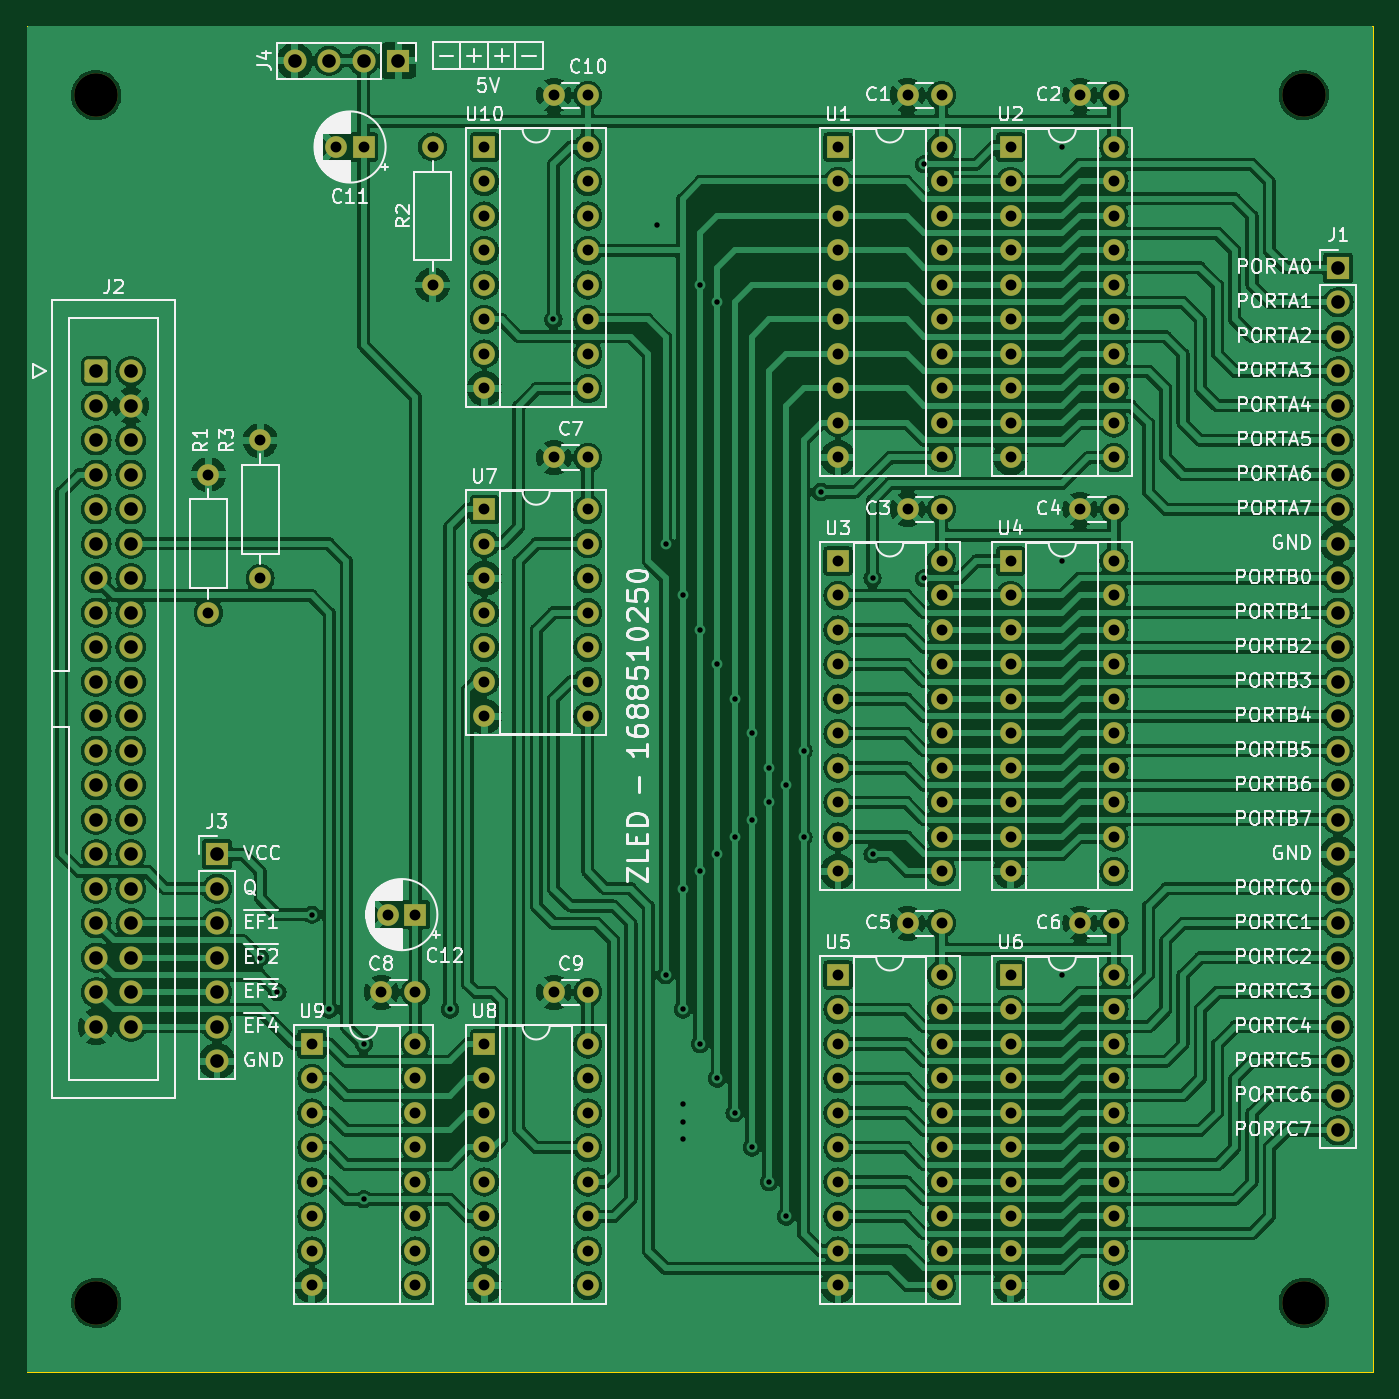
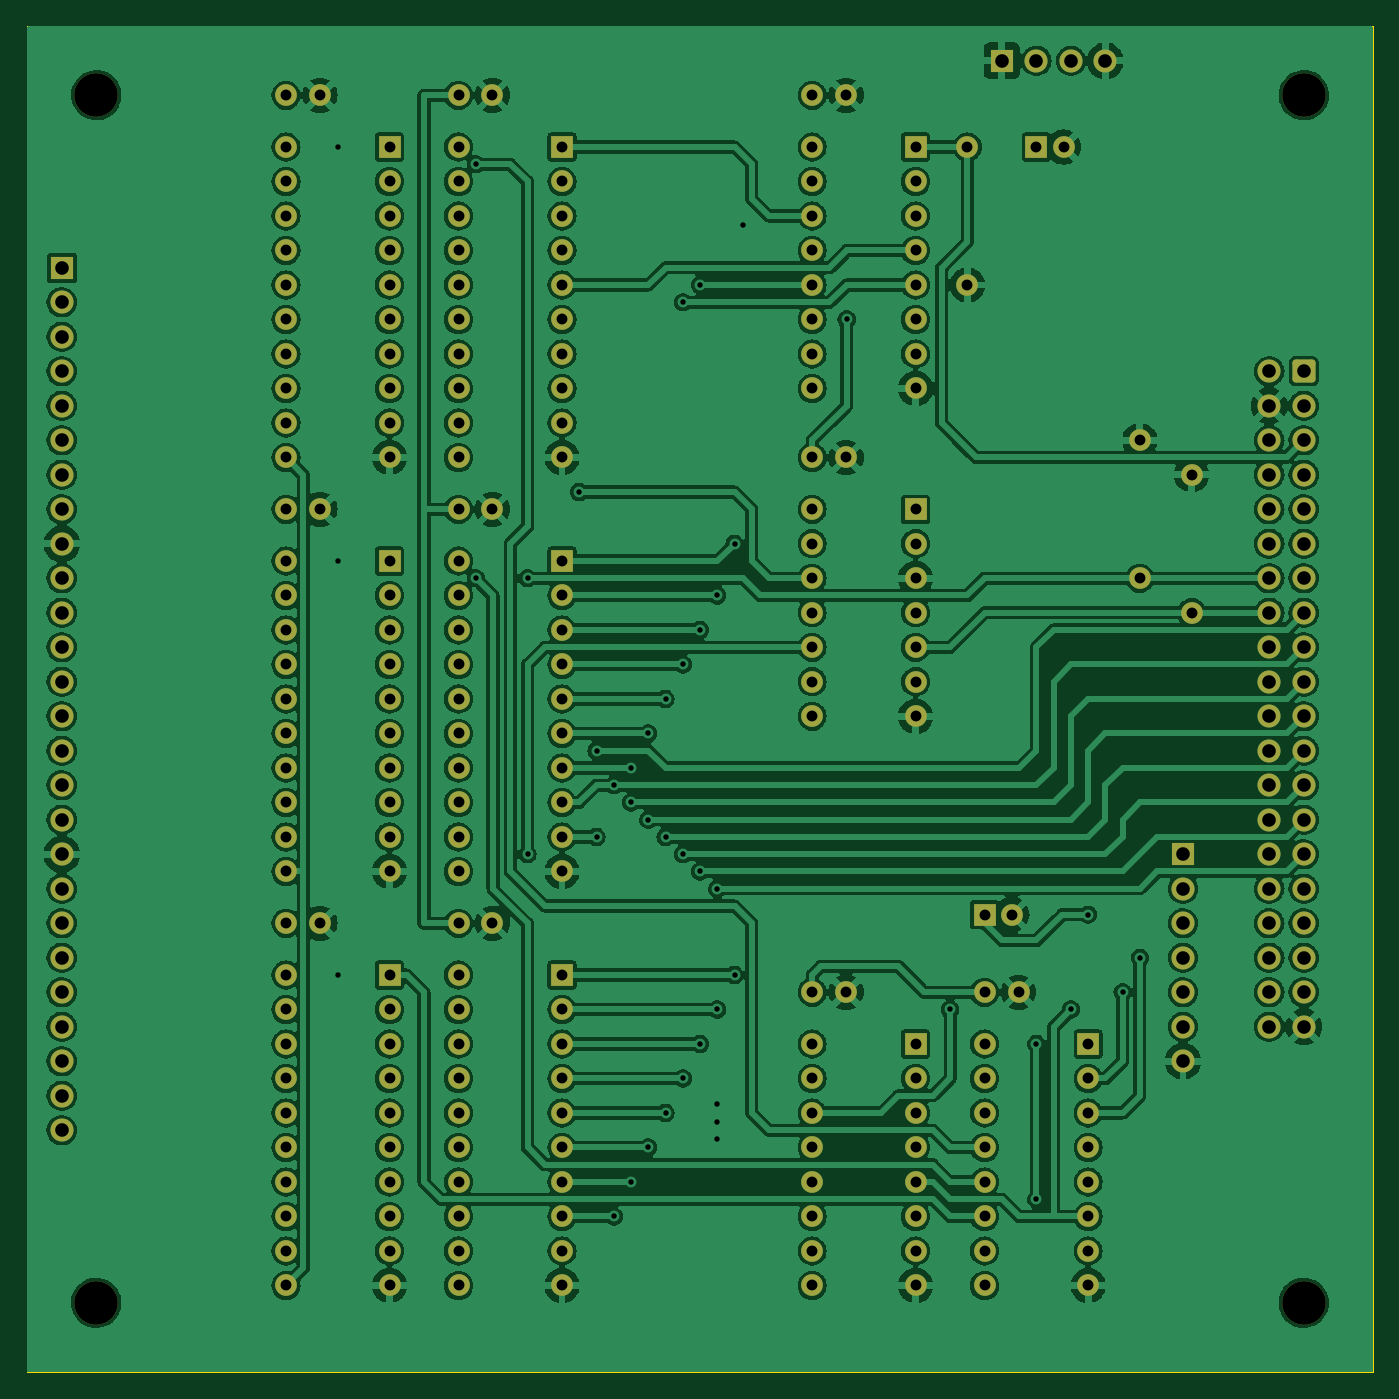
Circuit board: 11 layer files. Board 99.1 x 99.1 mm.
- bottom_copper: cdp-io-B_Cu.gbl (782404 bytes)
- bottom_mask: cdp-io-B_Mask.gbs (9386 bytes)
- paste: cdp-io-B_Paste.gbp (501 bytes)
- bottom_silk: cdp-io-B_Silkscreen.gbo (9390 bytes)
- outline: cdp-io-Edge_Cuts.gm1 (748 bytes)
- top_copper: cdp-io-F_Cu.gtl (783771 bytes)
- top_mask: cdp-io-F_Mask.gts (9386 bytes)
- paste: cdp-io-F_Paste.gtp (501 bytes)
- top_silk: cdp-io-F_Silkscreen.gto (170642 bytes)
- drill: cdp-io-NPTH.drl (430 bytes)
- drill: cdp-io-PTH.drl (6645 bytes)

=== bottom_copper: cdp-io-B_Cu.gbl (782404 bytes, source omitted) ===
=== bottom_mask: cdp-io-B_Mask.gbs (9386 bytes, source omitted) ===
=== paste: cdp-io-B_Paste.gbp ===
G04 #@! TF.GenerationSoftware,KiCad,Pcbnew,(7.0.0)*
G04 #@! TF.CreationDate,2023-07-06T21:55:15+02:00*
G04 #@! TF.ProjectId,cdp-io,6364702d-696f-42e6-9b69-6361645f7063,1*
G04 #@! TF.SameCoordinates,Original*
G04 #@! TF.FileFunction,Paste,Bot*
G04 #@! TF.FilePolarity,Positive*
%FSLAX46Y46*%
G04 Gerber Fmt 4.6, Leading zero omitted, Abs format (unit mm)*
G04 Created by KiCad (PCBNEW (7.0.0)) date 2023-07-06 21:55:15*
%MOMM*%
%LPD*%
G01*
G04 APERTURE LIST*
G04 APERTURE END LIST*
M02*

=== bottom_silk: cdp-io-B_Silkscreen.gbo (9390 bytes, source omitted) ===
=== outline: cdp-io-Edge_Cuts.gm1 ===
G04 #@! TF.GenerationSoftware,KiCad,Pcbnew,(7.0.0)*
G04 #@! TF.CreationDate,2023-07-06T21:55:15+02:00*
G04 #@! TF.ProjectId,cdp-io,6364702d-696f-42e6-9b69-6361645f7063,1*
G04 #@! TF.SameCoordinates,Original*
G04 #@! TF.FileFunction,Profile,NP*
%FSLAX46Y46*%
G04 Gerber Fmt 4.6, Leading zero omitted, Abs format (unit mm)*
G04 Created by KiCad (PCBNEW (7.0.0)) date 2023-07-06 21:55:15*
%MOMM*%
%LPD*%
G01*
G04 APERTURE LIST*
G04 #@! TA.AperFunction,Profile*
%ADD10C,0.100000*%
G04 #@! TD*
G04 APERTURE END LIST*
D10*
X99822000Y-42164000D02*
X198882000Y-42164000D01*
X198882000Y-42164000D02*
X198882000Y-141224000D01*
X198882000Y-141224000D02*
X99822000Y-141224000D01*
X99822000Y-141224000D02*
X99822000Y-42164000D01*
M02*

=== top_copper: cdp-io-F_Cu.gtl (783771 bytes, source omitted) ===
=== top_mask: cdp-io-F_Mask.gts (9386 bytes, source omitted) ===
=== paste: cdp-io-F_Paste.gtp ===
G04 #@! TF.GenerationSoftware,KiCad,Pcbnew,(7.0.0)*
G04 #@! TF.CreationDate,2023-07-06T21:55:15+02:00*
G04 #@! TF.ProjectId,cdp-io,6364702d-696f-42e6-9b69-6361645f7063,1*
G04 #@! TF.SameCoordinates,Original*
G04 #@! TF.FileFunction,Paste,Top*
G04 #@! TF.FilePolarity,Positive*
%FSLAX46Y46*%
G04 Gerber Fmt 4.6, Leading zero omitted, Abs format (unit mm)*
G04 Created by KiCad (PCBNEW (7.0.0)) date 2023-07-06 21:55:15*
%MOMM*%
%LPD*%
G01*
G04 APERTURE LIST*
G04 APERTURE END LIST*
M02*

=== top_silk: cdp-io-F_Silkscreen.gto (170642 bytes, source omitted) ===
=== drill: cdp-io-NPTH.drl ===
M48
; DRILL file {KiCad (7.0.0)} date Thu Jul  6 21:55:19 2023
; FORMAT={-:-/ absolute / metric / decimal}
; #@! TF.CreationDate,2023-07-06T21:55:19+02:00
; #@! TF.GenerationSoftware,Kicad,Pcbnew,(7.0.0)
; #@! TF.FileFunction,NonPlated,1,2,NPTH
FMAT,2
METRIC
; #@! TA.AperFunction,NonPlated,NPTH,ComponentDrill
T1C3.200
%
G90
G05
T1
X104.902Y-47.244
X104.902Y-136.144
X193.802Y-47.244
X193.802Y-136.144
T0
M30

=== drill: cdp-io-PTH.drl ===
M48
; DRILL file {KiCad (7.0.0)} date Thu Jul  6 21:55:19 2023
; FORMAT={-:-/ absolute / metric / decimal}
; #@! TF.CreationDate,2023-07-06T21:55:19+02:00
; #@! TF.GenerationSoftware,Kicad,Pcbnew,(7.0.0)
; #@! TF.FileFunction,Plated,1,2,PTH
FMAT,2
METRIC
; #@! TA.AperFunction,Plated,PTH,ViaDrill
T1C0.400
; #@! TA.AperFunction,Plated,PTH,ComponentDrill
T2C0.800
; #@! TA.AperFunction,Plated,PTH,ComponentDrill
T3C1.000
%
G90
G05
T1
X116.967Y-110.744
X118.237Y-113.284
X120.777Y-107.569
X122.047Y-114.554
X124.587Y-117.094
X124.587Y-128.524
X130.937Y-114.554
X138.557Y-63.754
X146.177Y-56.769
X146.812Y-80.264
X146.812Y-112.014
X148.082Y-84.074
X148.082Y-105.664
X148.082Y-114.554
X148.082Y-121.539
X148.082Y-122.809
X148.082Y-124.079
X149.352Y-61.214
X149.352Y-86.614
X149.352Y-104.394
X149.352Y-117.094
X150.622Y-62.484
X150.622Y-89.154
X150.622Y-103.124
X150.622Y-119.634
X151.892Y-91.694
X151.892Y-101.854
X151.892Y-122.174
X153.162Y-94.234
X153.162Y-100.584
X153.162Y-124.714
X154.432Y-96.774
X154.432Y-99.314
X154.432Y-127.254
X155.702Y-98.044
X155.702Y-129.794
X156.972Y-95.504
X156.972Y-101.854
X158.242Y-76.454
X162.052Y-82.804
X162.052Y-103.124
X165.862Y-52.324
X165.862Y-82.804
X176.022Y-51.054
X176.022Y-81.534
X176.022Y-112.014
T2
X113.157Y-75.184
X113.157Y-85.344
X116.967Y-72.644
X116.967Y-82.804
X120.777Y-117.094
X120.777Y-119.634
X120.777Y-122.174
X120.777Y-124.714
X120.777Y-127.254
X120.777Y-129.794
X120.777Y-132.334
X120.777Y-134.874
X122.587Y-51.054
X124.587Y-51.054
X125.897Y-113.284
X126.397Y-107.569
X128.397Y-107.569
X128.397Y-113.284
X128.397Y-117.094
X128.397Y-119.634
X128.397Y-122.174
X128.397Y-124.714
X128.397Y-127.254
X128.397Y-129.794
X128.397Y-132.334
X128.397Y-134.874
X129.667Y-51.054
X129.667Y-61.214
X133.477Y-51.054
X133.477Y-53.594
X133.477Y-56.134
X133.477Y-58.674
X133.477Y-61.214
X133.477Y-63.754
X133.477Y-66.294
X133.477Y-68.834
X133.477Y-77.724
X133.477Y-80.264
X133.477Y-82.804
X133.477Y-85.344
X133.477Y-87.884
X133.477Y-90.424
X133.477Y-92.964
X133.477Y-117.094
X133.477Y-119.634
X133.477Y-122.174
X133.477Y-124.714
X133.477Y-127.254
X133.477Y-129.794
X133.477Y-132.334
X133.477Y-134.874
X138.597Y-47.244
X138.597Y-73.914
X138.597Y-113.284
X141.097Y-47.244
X141.097Y-51.054
X141.097Y-53.594
X141.097Y-56.134
X141.097Y-58.674
X141.097Y-61.214
X141.097Y-63.754
X141.097Y-66.294
X141.097Y-68.834
X141.097Y-73.914
X141.097Y-77.724
X141.097Y-80.264
X141.097Y-82.804
X141.097Y-85.344
X141.097Y-87.884
X141.097Y-90.424
X141.097Y-92.964
X141.097Y-113.284
X141.097Y-117.094
X141.097Y-119.634
X141.097Y-122.174
X141.097Y-124.714
X141.097Y-127.254
X141.097Y-129.794
X141.097Y-132.334
X141.097Y-134.874
X159.512Y-51.054
X159.512Y-53.594
X159.512Y-56.134
X159.512Y-58.674
X159.512Y-61.214
X159.512Y-63.754
X159.512Y-66.294
X159.512Y-68.834
X159.512Y-71.374
X159.512Y-73.914
X159.512Y-81.534
X159.512Y-84.074
X159.512Y-86.614
X159.512Y-89.154
X159.512Y-91.694
X159.512Y-94.234
X159.512Y-96.774
X159.512Y-99.314
X159.512Y-101.854
X159.512Y-104.394
X159.512Y-112.014
X159.512Y-114.554
X159.512Y-117.094
X159.512Y-119.634
X159.512Y-122.174
X159.512Y-124.714
X159.512Y-127.254
X159.512Y-129.794
X159.512Y-132.334
X159.512Y-134.874
X164.632Y-47.244
X164.632Y-77.724
X164.632Y-108.204
X167.132Y-47.244
X167.132Y-51.054
X167.132Y-53.594
X167.132Y-56.134
X167.132Y-58.674
X167.132Y-61.214
X167.132Y-63.754
X167.132Y-66.294
X167.132Y-68.834
X167.132Y-71.374
X167.132Y-73.914
X167.132Y-77.724
X167.132Y-81.534
X167.132Y-84.074
X167.132Y-86.614
X167.132Y-89.154
X167.132Y-91.694
X167.132Y-94.234
X167.132Y-96.774
X167.132Y-99.314
X167.132Y-101.854
X167.132Y-104.394
X167.132Y-108.204
X167.132Y-112.014
X167.132Y-114.554
X167.132Y-117.094
X167.132Y-119.634
X167.132Y-122.174
X167.132Y-124.714
X167.132Y-127.254
X167.132Y-129.794
X167.132Y-132.334
X167.132Y-134.874
X172.212Y-51.054
X172.212Y-53.594
X172.212Y-56.134
X172.212Y-58.674
X172.212Y-61.214
X172.212Y-63.754
X172.212Y-66.294
X172.212Y-68.834
X172.212Y-71.374
X172.212Y-73.914
X172.212Y-81.534
X172.212Y-84.074
X172.212Y-86.614
X172.212Y-89.154
X172.212Y-91.694
X172.212Y-94.234
X172.212Y-96.774
X172.212Y-99.314
X172.212Y-101.854
X172.212Y-104.394
X172.212Y-112.014
X172.212Y-114.554
X172.212Y-117.094
X172.212Y-119.634
X172.212Y-122.174
X172.212Y-124.714
X172.212Y-127.254
X172.212Y-129.794
X172.212Y-132.334
X172.212Y-134.874
X177.332Y-47.244
X177.332Y-77.724
X177.332Y-108.204
X179.832Y-47.244
X179.832Y-51.054
X179.832Y-53.594
X179.832Y-56.134
X179.832Y-58.674
X179.832Y-61.214
X179.832Y-63.754
X179.832Y-66.294
X179.832Y-68.834
X179.832Y-71.374
X179.832Y-73.914
X179.832Y-77.724
X179.832Y-81.534
X179.832Y-84.074
X179.832Y-86.614
X179.832Y-89.154
X179.832Y-91.694
X179.832Y-94.234
X179.832Y-96.774
X179.832Y-99.314
X179.832Y-101.854
X179.832Y-104.394
X179.832Y-108.204
X179.832Y-112.014
X179.832Y-114.554
X179.832Y-117.094
X179.832Y-119.634
X179.832Y-122.174
X179.832Y-124.714
X179.832Y-127.254
X179.832Y-129.794
X179.832Y-132.334
X179.832Y-134.874
T3
X104.902Y-67.564
X104.902Y-70.104
X104.902Y-72.644
X104.902Y-75.184
X104.902Y-77.724
X104.902Y-80.264
X104.902Y-82.804
X104.902Y-85.344
X104.902Y-87.884
X104.902Y-90.424
X104.902Y-92.964
X104.902Y-95.504
X104.902Y-98.044
X104.902Y-100.584
X104.902Y-103.124
X104.902Y-105.664
X104.902Y-108.204
X104.902Y-110.744
X104.902Y-113.284
X104.902Y-115.824
X107.442Y-67.564
X107.442Y-70.104
X107.442Y-72.644
X107.442Y-75.184
X107.442Y-77.724
X107.442Y-80.264
X107.442Y-82.804
X107.442Y-85.344
X107.442Y-87.884
X107.442Y-90.424
X107.442Y-92.964
X107.442Y-95.504
X107.442Y-98.044
X107.442Y-100.584
X107.442Y-103.124
X107.442Y-105.664
X107.442Y-108.204
X107.442Y-110.744
X107.442Y-113.284
X107.442Y-115.824
X113.792Y-103.124
X113.792Y-105.664
X113.792Y-108.204
X113.792Y-110.744
X113.792Y-113.284
X113.792Y-115.824
X113.792Y-118.364
X119.507Y-44.704
X122.047Y-44.704
X124.587Y-44.704
X127.127Y-44.704
X196.342Y-59.944
X196.342Y-62.484
X196.342Y-65.024
X196.342Y-67.564
X196.342Y-70.104
X196.342Y-72.644
X196.342Y-75.184
X196.342Y-77.724
X196.342Y-80.264
X196.342Y-82.804
X196.342Y-85.344
X196.342Y-87.884
X196.342Y-90.424
X196.342Y-92.964
X196.342Y-95.504
X196.342Y-98.044
X196.342Y-100.584
X196.342Y-103.124
X196.342Y-105.664
X196.342Y-108.204
X196.342Y-110.744
X196.342Y-113.284
X196.342Y-115.824
X196.342Y-118.364
X196.342Y-120.904
X196.342Y-123.444
T0
M30

